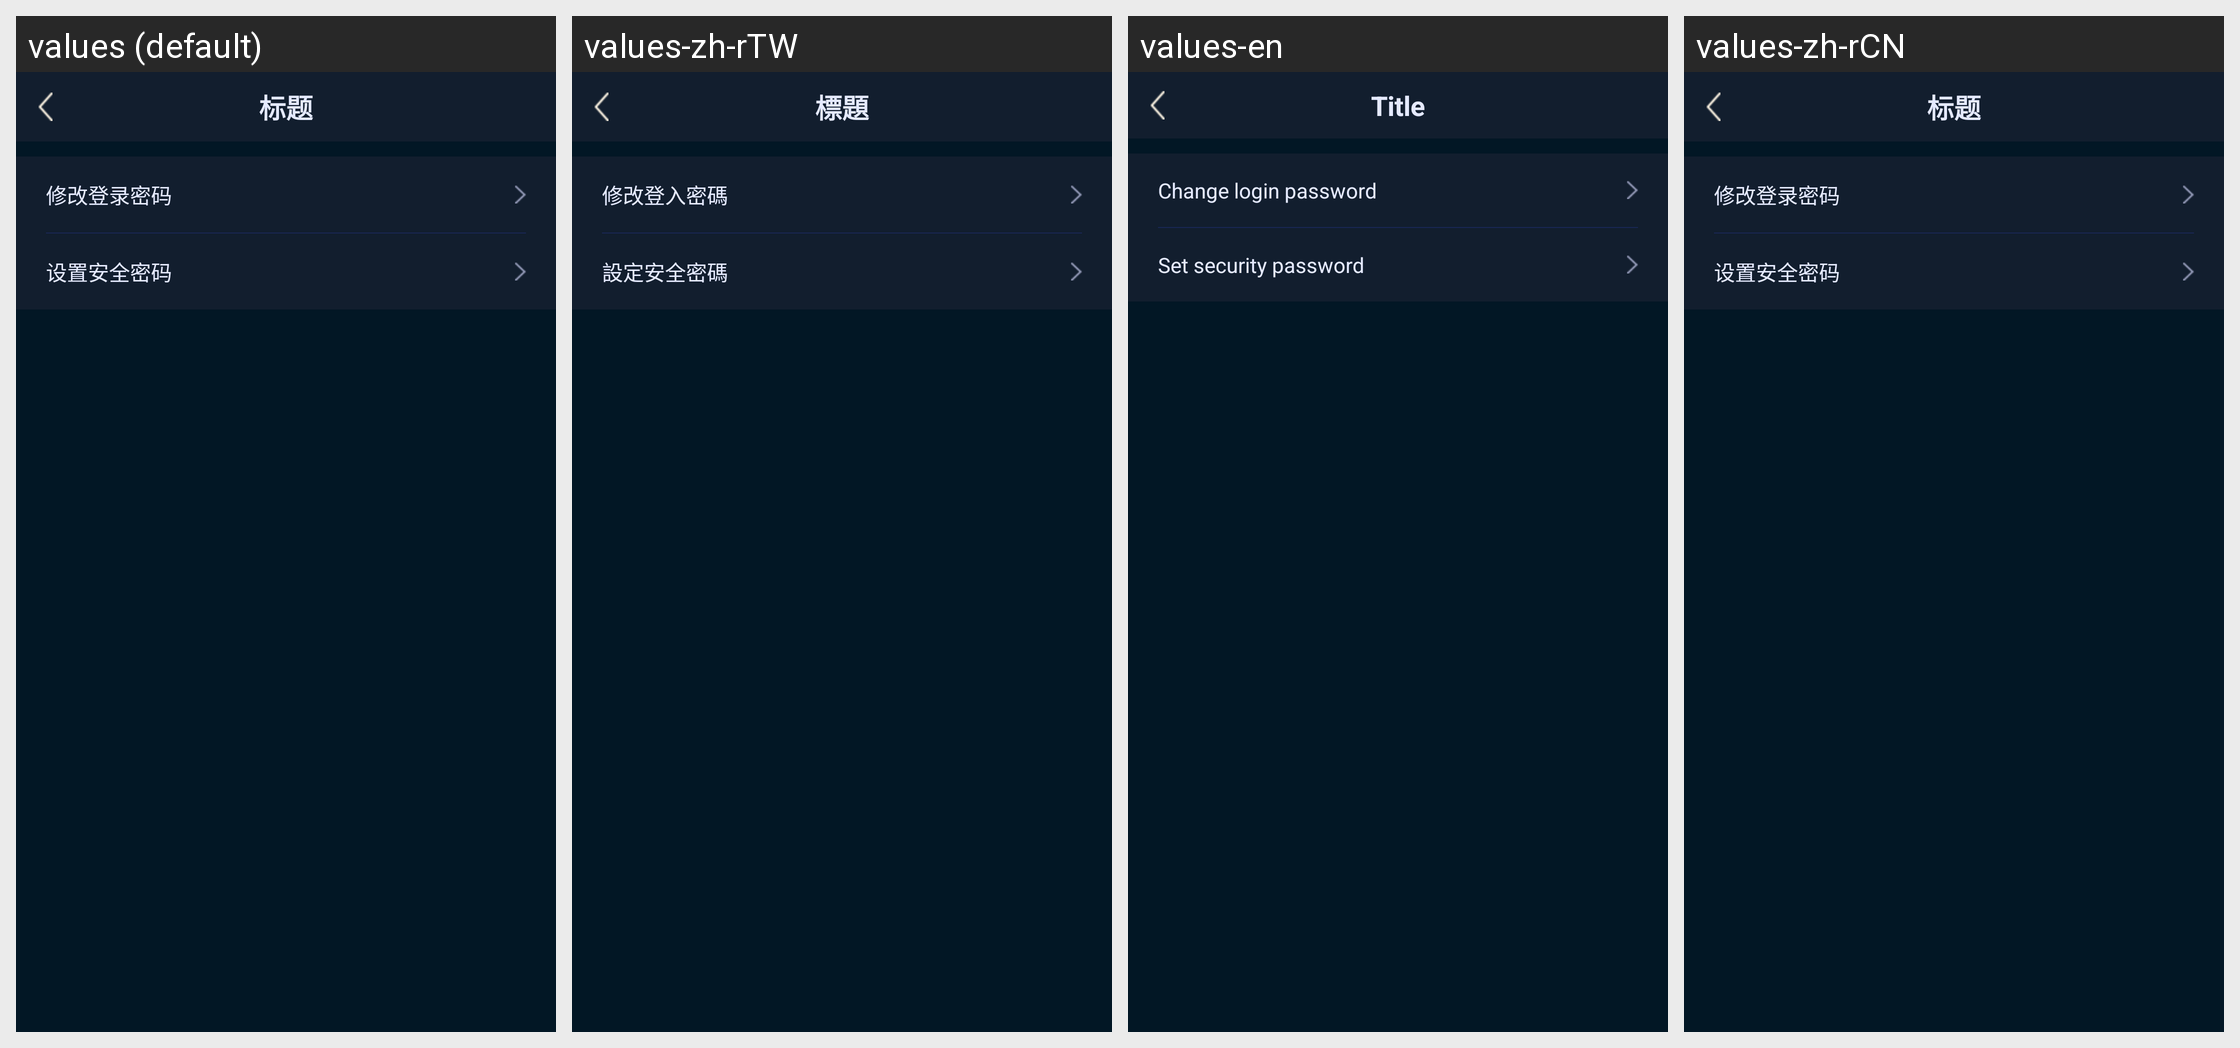

Translations of the strings shown on this Android screen, per locale in the grid:
Android screen res/layout/activity_security_centercon.xml rendered under 4 locales, left to right: values (default), values-zh-rTW, values-en, values-zh-rCN. Device: Nexus 5 (rendered at 1080×1920; each locale shown at half size, 540×960, under a caption strip naming it); theme AppTheme.
Strings drawn on this screen, with the default value and each locale's value (text and hints the layout hard-codes, and strings that could not be matched under every locale, appear in the picture but are not listed):

Change_login_password
  values: 修改登录密码
  values-zh-rTW: 修改登入密碼
  values-en: Change login password
  values-zh-rCN: 修改登录密码

Set_security_password
  values: 设置安全密码
  values-zh-rTW: 設定安全密碼
  values-en: Set security password
  values-zh-rCN: 设置安全密码

biaoti
  values: 标题
  values-zh-rTW: 標題
  values-en: Title
  values-zh-rCN: 标题
